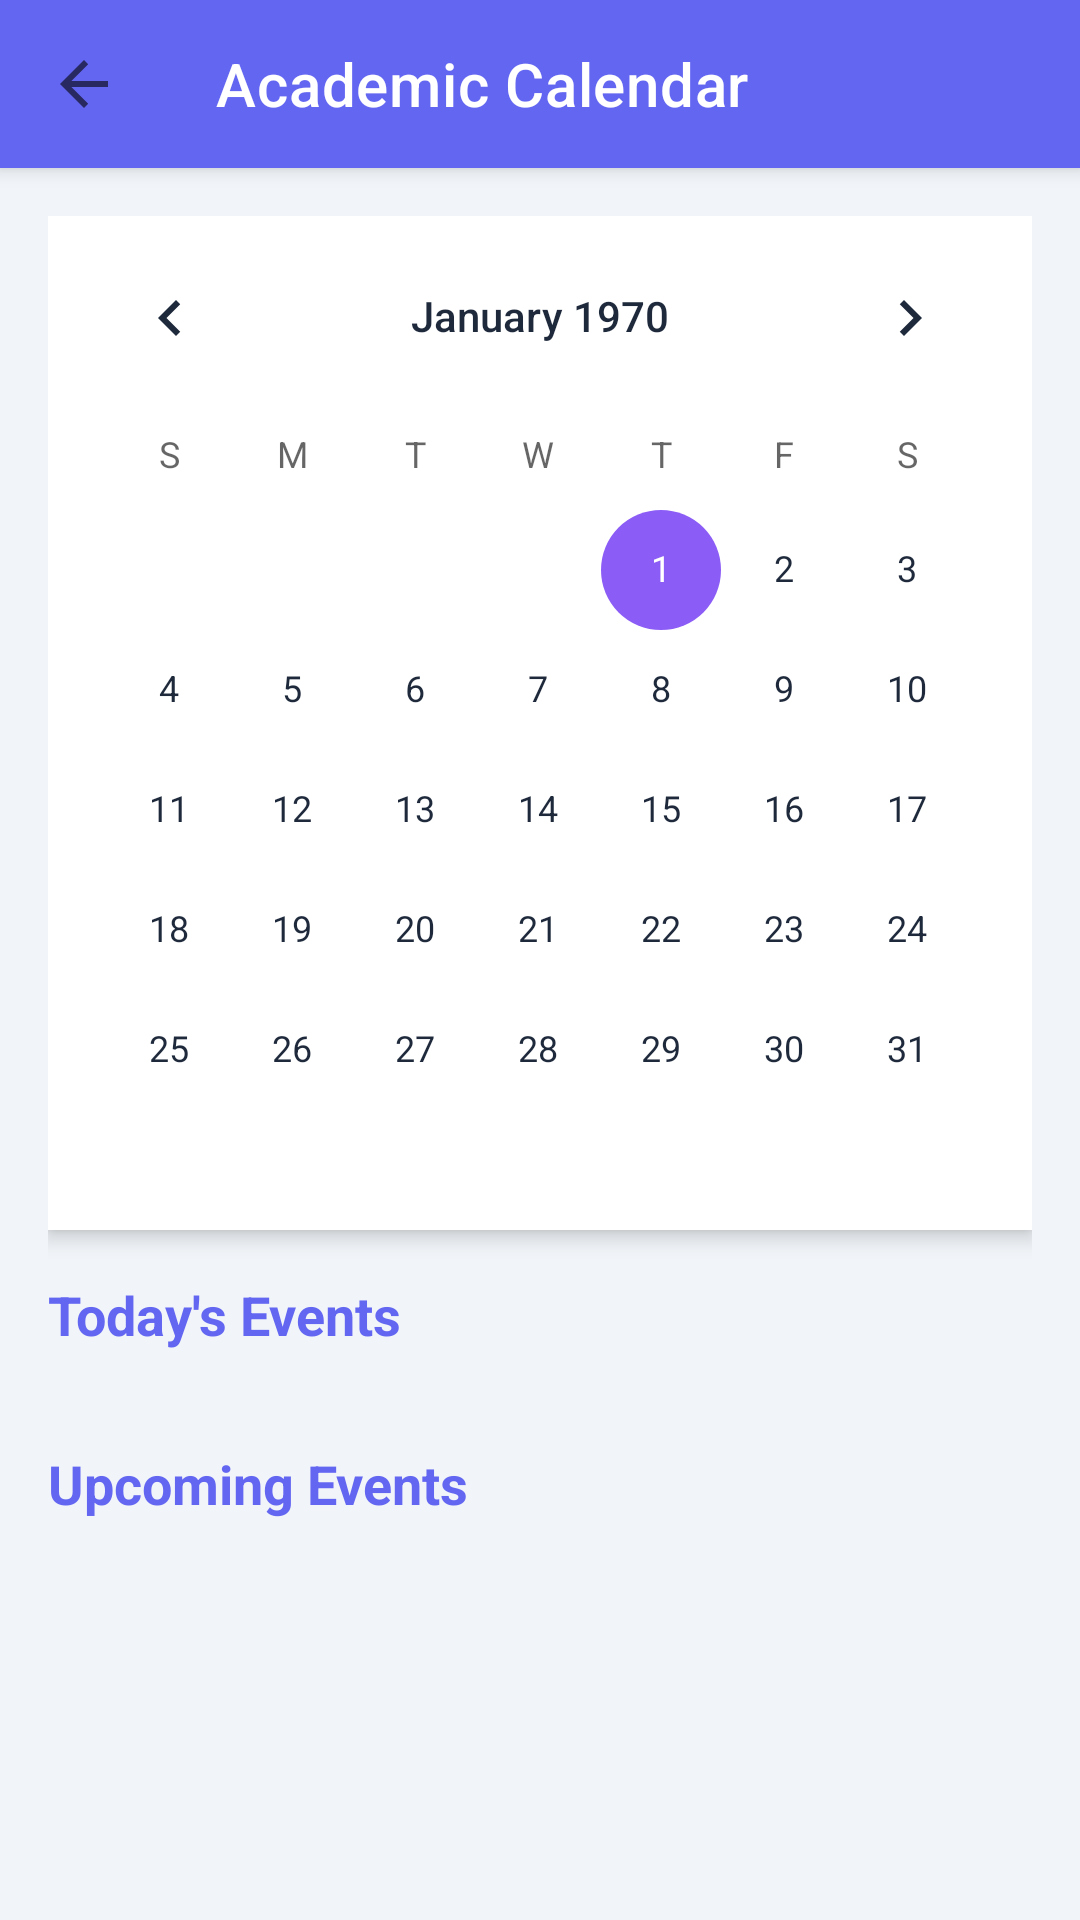

Here is an Android app screen rendered from its layout file. Give the layout XML and the strings, colors and styles it references.
<!-- AndroidManifest.xml: application theme Theme.ClassMate -->
<!-- res/layout/activity_calendar.xml -->
<?xml version="1.0" encoding="utf-8"?>
<androidx.coordinatorlayout.widget.CoordinatorLayout xmlns:android="http://schemas.android.com/apk/res/android"
    xmlns:app="http://schemas.android.com/apk/res-auto"
    android:layout_width="match_parent"
    android:layout_height="match_parent">

    <com.google.android.material.appbar.AppBarLayout
        android:layout_width="match_parent"
        android:layout_height="wrap_content">

        <com.google.android.material.appbar.MaterialToolbar
            android:id="@+id/toolbar"
            android:layout_width="match_parent"
            android:layout_height="?attr/actionBarSize"
            app:title="Academic Calendar"
            android:background="@color/primary"
            app:titleTextColor="@color/white"
            app:navigationIcon="?attr/homeAsUpIndicator" />

    </com.google.android.material.appbar.AppBarLayout>

    <androidx.core.widget.NestedScrollView
        android:layout_width="match_parent"
        android:layout_height="match_parent"
        app:layout_behavior="@string/appbar_scrolling_view_behavior">

        <LinearLayout
            android:layout_width="match_parent"
            android:layout_height="wrap_content"
            android:orientation="vertical"
            android:padding="16dp">

            <CalendarView
                android:id="@+id/calendarView"
                android:layout_width="match_parent"
                android:layout_height="wrap_content"
                android:background="@color/white"
                android:elevation="4dp" />

            
            <TextView
                android:id="@+id/todayHeaderTV"
                android:layout_width="wrap_content"
                android:layout_height="wrap_content"
                android:layout_marginTop="16dp"
                android:text="Today's Events"
                android:textColor="@color/primary"
                android:textSize="18sp"
                android:textStyle="bold" />

            <androidx.recyclerview.widget.RecyclerView
                android:id="@+id/todayEventsRecyclerView"
                android:layout_width="match_parent"
                android:layout_height="wrap_content"
                android:layout_marginTop="8dp"
                android:nestedScrollingEnabled="false" />

            <TextView
                android:id="@+id/noTodayEventsTV"
                android:layout_width="match_parent"
                android:layout_height="wrap_content"
                android:layout_marginTop="8dp"
                android:text="No events scheduled for today."
                android:textSize="14sp"
                android:visibility="gone" />

            
            <TextView
                android:layout_width="wrap_content"
                android:layout_height="wrap_content"
                android:layout_marginTop="24dp"
                android:text="Upcoming Events"
                android:textColor="@color/primary"
                android:textSize="18sp"
                android:textStyle="bold" />

            <androidx.recyclerview.widget.RecyclerView
                android:id="@+id/upcomingEventsRecyclerView"
                android:layout_width="match_parent"
                android:layout_height="wrap_content"
                android:layout_marginTop="8dp"
                android:nestedScrollingEnabled="false" />

            <TextView
                android:id="@+id/noUpcomingEventsTV"
                android:layout_width="match_parent"
                android:layout_height="wrap_content"
                android:layout_marginTop="8dp"
                android:text="No upcoming events found."
                android:textSize="14sp"
                android:visibility="gone" />

        </LinearLayout>
    </androidx.core.widget.NestedScrollView>

    <com.google.android.material.floatingactionbutton.FloatingActionButton
        android:id="@+id/addFab"
        android:layout_width="wrap_content"
        android:layout_height="wrap_content"
        android:layout_gravity="bottom|end"
        android:layout_margin="16dp"
        android:src="@android:drawable/ic_input_add"
        android:visibility="gone"
        app:tint="@color/white" />

</androidx.coordinatorlayout.widget.CoordinatorLayout>
<!-- resources referenced by this layout -->
<resources>
  <color name="primary">@color/primary_indigo</color>
  <color name="white">#FFFFFF</color>
  <style name="Theme.ClassMate" parent="Theme.MaterialComponents.Light.NoActionBar">
          
          <item name="colorPrimary">@color/primary_indigo</item>
          <item name="colorPrimaryVariant">@color/primary_indigo_dark</item>
          <item name="colorOnPrimary">@color/white</item>
          
          <item name="colorSecondary">@color/accent_violet</item>
          <item name="colorSecondaryVariant">@color/accent_violet</item>
          <item name="colorOnSecondary">@color/white</item>
          
          <item name="android:statusBarColor">@color/grad_start</item>
          <item name="android:windowLightStatusBar">false</item>
  
          <item name="android:windowBackground">@color/gray_bg</item>
          <item name="android:textColorPrimary">@color/black</item>
  
          
          <item name="shapeAppearanceLargeComponent">@style/ShapeAppearance.ClassMate.Large</item>
          <item name="shapeAppearanceMediumComponent">@style/ShapeAppearance.ClassMate.Medium</item>
          <item name="shapeAppearanceSmallComponent">@style/ShapeAppearance.ClassMate.Small</item>
      </style>
  <color name="primary_indigo">#6366F1</color>
  <color name="primary_indigo_dark">#4F46E5</color>
  <color name="accent_violet">#8B5CF6</color>
  <color name="grad_start">#6366F1</color>
  <color name="gray_bg">#F1F5F9</color>
  <color name="black">#1E293B</color>
  <style name="ShapeAppearance.ClassMate.Large" parent="ShapeAppearance.MaterialComponents.LargeComponent">
          <item name="cornerFamily">rounded</item>
          <item name="cornerSize">24dp</item>
      </style>
  <style name="ShapeAppearance.ClassMate.Medium" parent="ShapeAppearance.MaterialComponents.MediumComponent">
          <item name="cornerFamily">rounded</item>
          <item name="cornerSize">16dp</item>
      </style>
  <style name="ShapeAppearance.ClassMate.Small" parent="ShapeAppearance.MaterialComponents.SmallComponent">
          <item name="cornerFamily">rounded</item>
          <item name="cornerSize">8dp</item>
      </style>
</resources>
